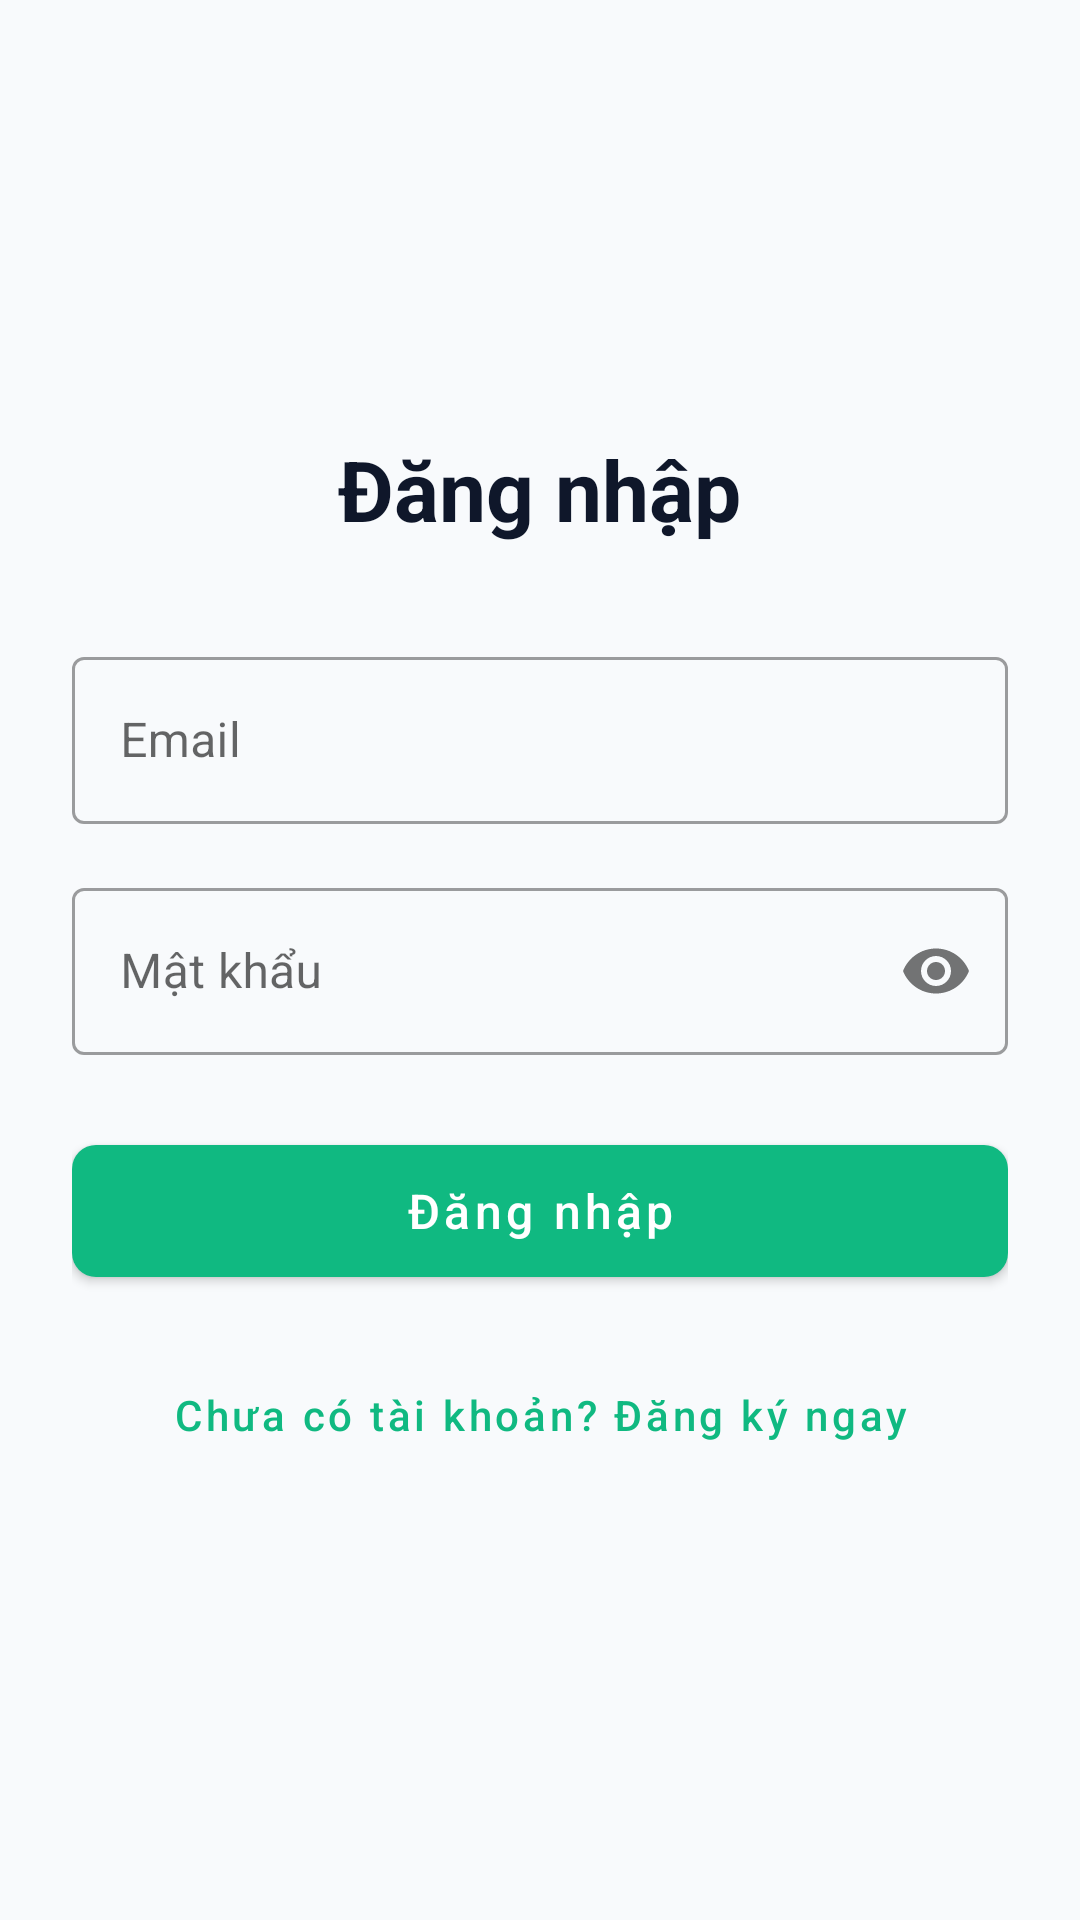

Here is an Android app screen rendered from its layout file. Give the layout XML and the strings, colors and styles it references.
<!-- AndroidManifest.xml: application theme Theme.Lingora -->
<!-- res/layout/fragment_login.xml -->
<?xml version="1.0" encoding="utf-8"?>
<ScrollView xmlns:android="http://schemas.android.com/apk/res/android"
    xmlns:app="http://schemas.android.com/apk/res-auto"
    android:layout_width="match_parent"
    android:layout_height="match_parent"
    android:fillViewport="true"
    android:padding="24dp">

    <LinearLayout
        android:layout_width="match_parent"
        android:layout_height="wrap_content"
        android:gravity="center"
        android:orientation="vertical">

        <TextView
            android:id="@+id/tvTitle"
            android:layout_width="wrap_content"
            android:layout_height="wrap_content"
            android:layout_marginBottom="32dp"
            android:text="@string/title_login"
            android:textColor="@color/text_primary"
            android:textSize="28sp"
            android:textStyle="bold" />

        <com.google.android.material.textfield.TextInputLayout
            android:id="@+id/tilEmail"
            style="@style/Widget.MaterialComponents.TextInputLayout.OutlinedBox"
            android:layout_width="match_parent"
            android:layout_height="wrap_content"
            android:layout_marginBottom="16dp"
            android:hint="@string/label_email">

            <com.google.android.material.textfield.TextInputEditText
                android:id="@+id/etEmail"
                android:layout_width="match_parent"
                android:layout_height="wrap_content"
                android:inputType="textEmailAddress"
                android:maxLines="1" />
        </com.google.android.material.textfield.TextInputLayout>

        <com.google.android.material.textfield.TextInputLayout
            android:id="@+id/tilPassword"
            style="@style/Widget.MaterialComponents.TextInputLayout.OutlinedBox"
            android:layout_width="match_parent"
            android:layout_height="wrap_content"
            android:layout_marginBottom="24dp"
            android:hint="@string/label_password"
            app:passwordToggleEnabled="true">

            <com.google.android.material.textfield.TextInputEditText
                android:id="@+id/etPassword"
                android:layout_width="match_parent"
                android:layout_height="wrap_content"
                android:inputType="textPassword"
                android:maxLines="1" />
        </com.google.android.material.textfield.TextInputLayout>

        <ProgressBar
            android:id="@+id/progressBar"
            android:layout_width="wrap_content"
            android:layout_height="wrap_content"
            android:layout_marginBottom="16dp"
            android:visibility="gone" />

        <TextView
            android:id="@+id/tvError"
            android:layout_width="match_parent"
            android:layout_height="wrap_content"
            android:layout_marginBottom="16dp"
            android:gravity="center"
            android:textColor="@color/error"
            android:visibility="gone" />

        <com.google.android.material.button.MaterialButton
            android:id="@+id/btnLogin"
            android:layout_width="match_parent"
            android:layout_height="56dp"
            android:layout_marginBottom="16dp"
            android:text="@string/btn_login"
            android:textAllCaps="false"
            android:textSize="16sp"
            app:cornerRadius="8dp" />

        <com.google.android.material.button.MaterialButton
            android:id="@+id/btnToRegister"
            style="@style/Widget.MaterialComponents.Button.TextButton"
            android:layout_width="match_parent"
            android:layout_height="wrap_content"
            android:text="@string/btn_to_register"
            android:textAllCaps="false" />

    </LinearLayout>
</ScrollView>
<!-- resources referenced by this layout -->
<resources>
  <color name="error">#EF4444</color>
  <color name="text_primary">#0F172A</color>
  <string name="btn_login">Đăng nhập</string>
  <string name="btn_to_register">Chưa có tài khoản? Đăng ký ngay</string>
  <string name="label_email">Email</string>
  <string name="label_password">Mật khẩu</string>
  <string name="title_login">Đăng nhập</string>
  <style name="Theme.Lingora" parent="Theme.MaterialComponents.DayNight.NoActionBar">
          <item name="colorPrimary">@color/primary</item>
          <item name="colorPrimaryVariant">@color/primary_dark</item>
          <item name="colorOnPrimary">@color/surface</item>
          <item name="colorSecondary">@color/secondary</item>
          <item name="android:statusBarColor">@color/primary_dark</item>
          <item name="android:windowBackground">@color/background</item>
      </style>
  <color name="primary">#10B981</color>
  <color name="primary_dark">#059669</color>
  <color name="surface">#FFFFFF</color>
  <color name="secondary">#6366F1</color>
  <color name="background">#F8FAFC</color>
</resources>
